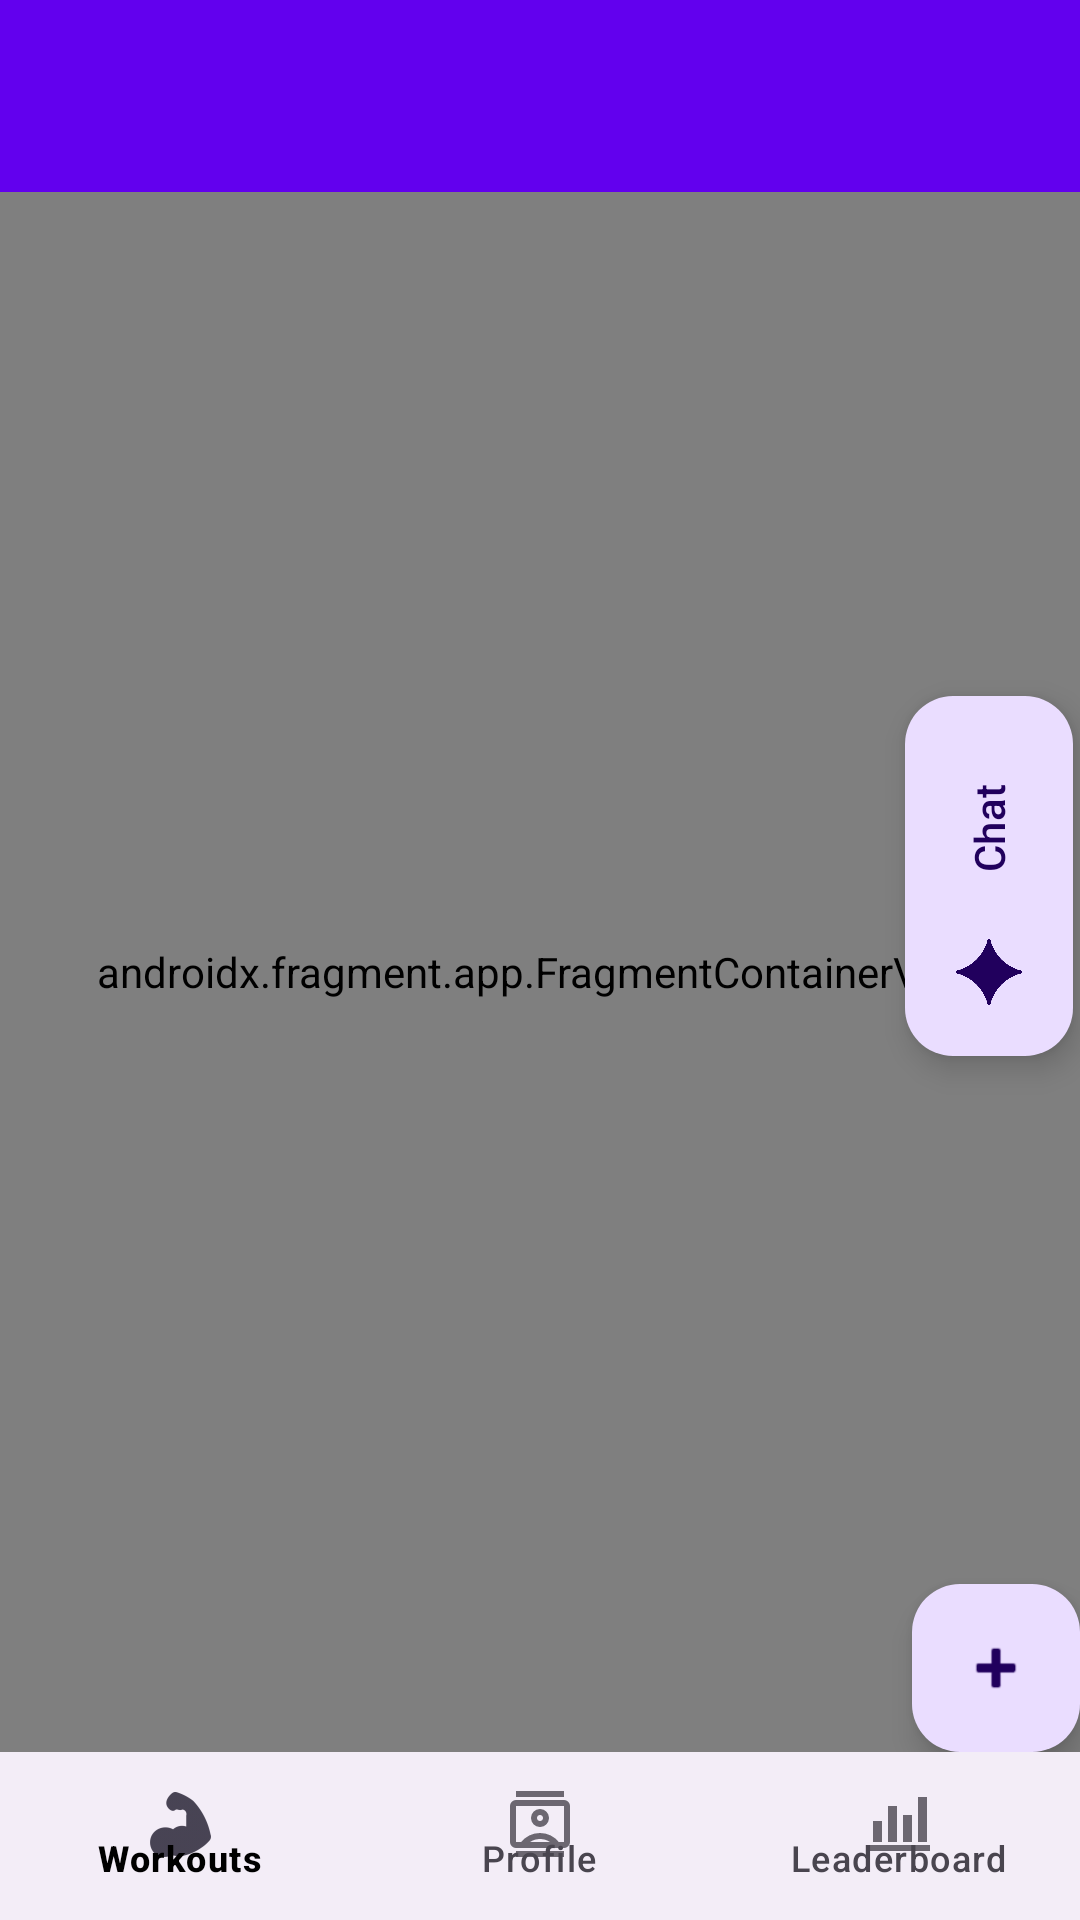

Android layout source for this screen:
<!-- AndroidManifest.xml: application theme Theme.Herculean -->
<!-- res/layout/app_bar_main.xml -->
<?xml version="1.0" encoding="utf-8"?>
<androidx.coordinatorlayout.widget.CoordinatorLayout xmlns:android="http://schemas.android.com/apk/res/android"
    xmlns:app="http://schemas.android.com/apk/res-auto"
    xmlns:tools="http://schemas.android.com/tools"
    android:id="@+id/coordinator_layout"
    android:layout_width="match_parent"
    android:layout_height="match_parent"
    tools:context=".datahandling.MainActivity">

    <com.google.android.material.appbar.AppBarLayout
        android:layout_width="match_parent"
        android:layout_height="wrap_content"
        android:theme="@style/Theme.Herculean">

        <androidx.appcompat.widget.Toolbar
            android:id="@+id/toolbar"
            android:layout_width="match_parent"
            android:layout_height="?attr/actionBarSize"
            android:background="?attr/colorPrimary"
            app:titleTextColor="?attr/colorOnPrimary"
            app:popupTheme="@style/Theme.Herculean" />

    </com.google.android.material.appbar.AppBarLayout>

    <include
        android:id="@+id/content_main"
        layout="@layout/content_main" />

    
    <androidx.coordinatorlayout.widget.CoordinatorLayout
        android:id="@+id/coordinatorLayout"
        android:layout_width="match_parent"
        android:layout_height="match_parent"
        android:layout_marginBottom="56dp"
        android:background="@android:color/transparent">

        <com.google.android.material.floatingactionbutton.ExtendedFloatingActionButton
            android:id="@+id/chatFab"
            android:layout_width="wrap_content"
            android:layout_height="wrap_content"
            android:layout_gravity="center_vertical|end"
            android:layout_marginEnd="-30dp"
            android:rotation="270"
            android:text="Chat"
            app:icon="@drawable/gemini" />

        <com.google.android.material.floatingactionbutton.FloatingActionButton
            android:id="@+id/fab"
            android:layout_width="wrap_content"
            android:layout_height="wrap_content"
            android:layout_gravity="bottom|end"
            android:layout_margin="@dimen/fab_margin"
            android:contentDescription="@string/fab_content_description"
            app:srcCompat="@android:drawable/ic_input_add" />

    </androidx.coordinatorlayout.widget.CoordinatorLayout>

</androidx.coordinatorlayout.widget.CoordinatorLayout>
<!-- res/layout/content_main.xml (included above) -->
<?xml version="1.0" encoding="utf-8"?>
<LinearLayout xmlns:android="http://schemas.android.com/apk/res/android"
    xmlns:app="http://schemas.android.com/apk/res-auto"
    xmlns:tools="http://schemas.android.com/tools"
    android:layout_width="match_parent"
    android:layout_height="match_parent"
    android:orientation="vertical"
    app:layout_behavior="@string/appbar_scrolling_view_behavior"
    tools:showIn="@layout/app_bar_main">

    
    <androidx.fragment.app.FragmentContainerView
        android:id="@+id/nav_host_fragment_content_main"
        android:name="androidx.navigation.fragment.NavHostFragment"
        android:layout_width="match_parent"
        android:layout_height="wrap_content"
        android:layout_marginLeft="@dimen/fragment_horizontal_margin"
        android:layout_marginRight="@dimen/fragment_horizontal_margin"
        android:layout_weight="1"
        app:defaultNavHost="true"
        app:navGraph="@navigation/mobile_navigation" />

    
    <com.google.android.material.bottomnavigation.BottomNavigationView
        android:id="@+id/bottom_nav_view"
        android:layout_width="match_parent"
        android:layout_height="56dp"
        android:layout_gravity="bottom"
        app:menu="@menu/bottom_navigation" />
</LinearLayout>
<!-- resources referenced by this layout -->
<resources>
  <!-- drawable gemini: png bitmap (drawable, 244704 bytes) -->
  <string name="fab_content_description">Represents a view to invoke an action</string>
  <style name="Theme.Herculean" parent="Theme.Material3.DayNight.NoActionBar">
          
          <item name="colorPrimary">@color/purple_500</item>
          <item name="colorPrimaryVariant">@color/purple_700</item>
          <item name="colorOnPrimary">@color/white</item>
  
          
          <item name="colorSecondary">@color/teal_200</item>
          <item name="colorSecondaryVariant">@color/teal_700</item>
          <item name="colorOnSecondary">@color/black</item>
  
          
          <item name="android:colorBackground">@color/white</item>
          <item name="colorSurface">@color/white</item>
          <item name="colorOnBackground">@color/black</item>
          <item name="colorOnSurface">@color/black</item>
  
          
          <item name="android:statusBarColor">?attr/colorPrimaryVariant</item>
  
          <item name="searchViewStyle">@style/Widget.AppCompat.SearchView</item>
      </style>
  <!-- not gathered from this repository: default colours our renderer supplied (Android Studio template values) -->
  <color name="purple_500">#FF6200EE</color>
  <color name="purple_700">#FF3700B3</color>
  <color name="teal_200">#FF03DAC5</color>
  <color name="teal_700">#FF018786</color>
  <color name="black">#FF000000</color>
  <color name="white">#FFFFFFFF</color>
</resources>
